The GitHub repository Bharathwaaj007/WaferQC- contains a labelled image folder "dataset_3k" with 6 categories: bridge defect, clean - no defect, nuisance charging artifact, nuisance jitter artifact, particle defect, scratch defect. Examples follow, each with its label.

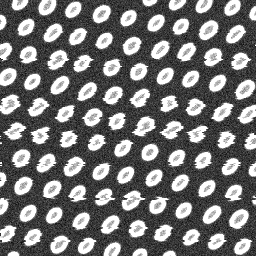
Label: nuisance jitter artifact

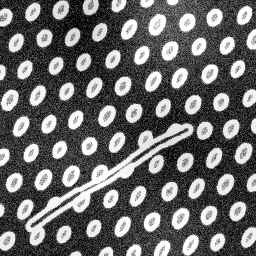
Label: scratch defect

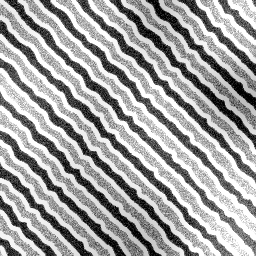
Label: nuisance charging artifact

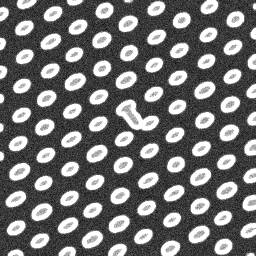
Label: bridge defect

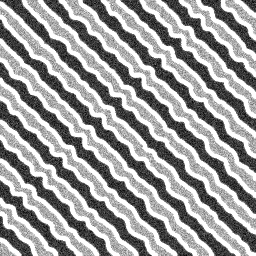
Label: clean - no defect

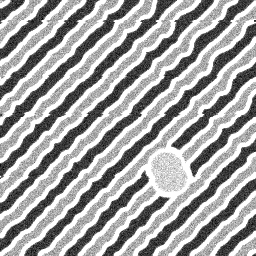
Label: particle defect
